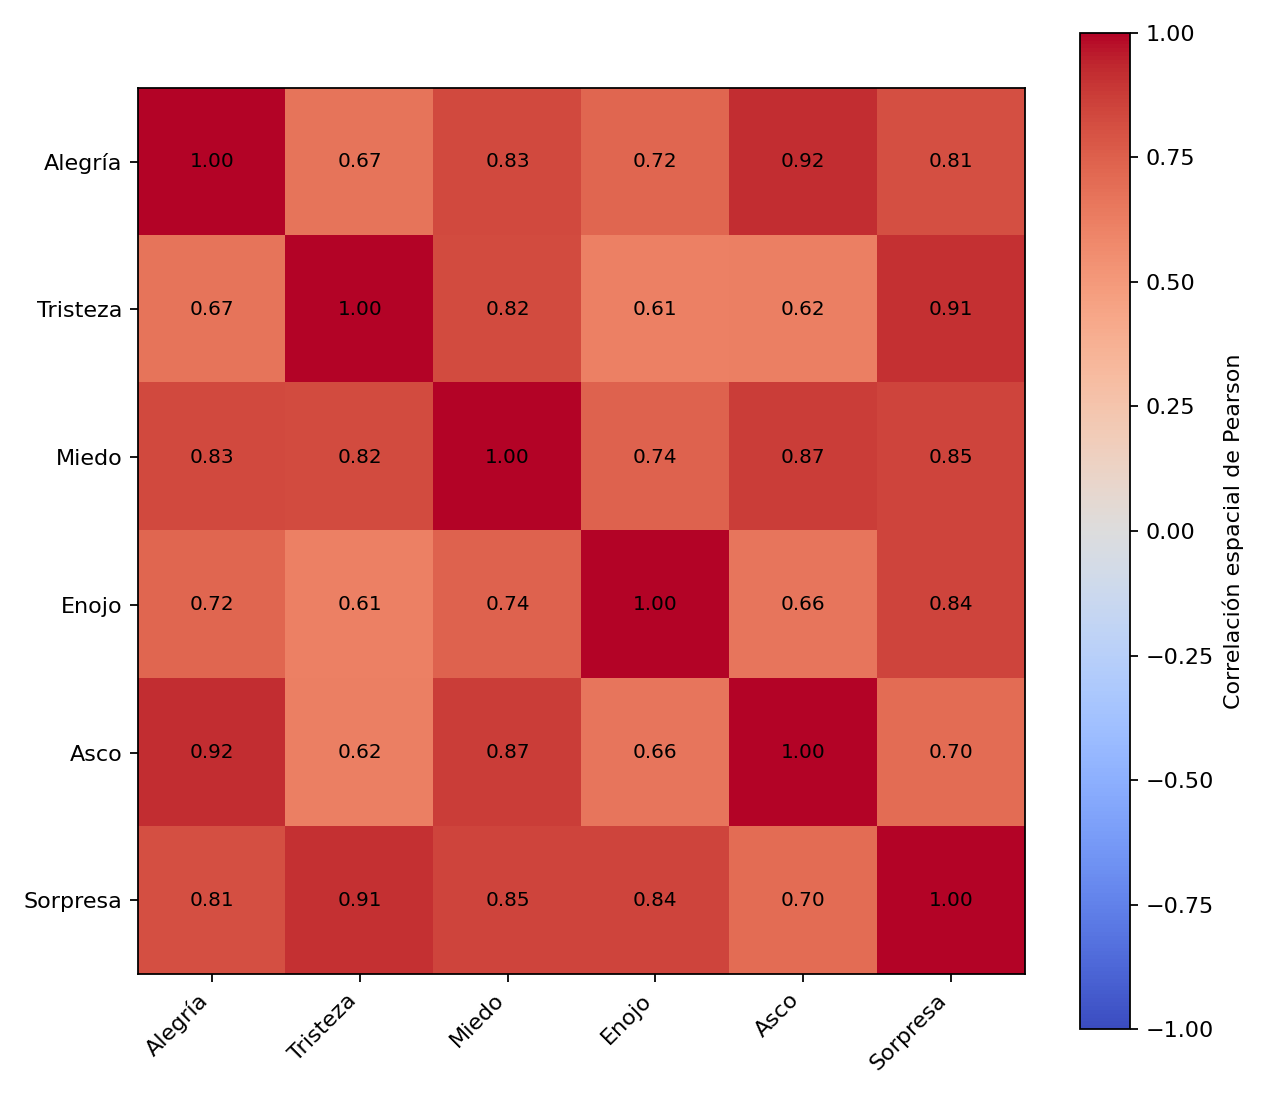

Values plotted in this chart, from the file beside it:
emotion, alegria, tristeza, miedo, enojo, asco, sorpresa
alegria, 1.0, 0.6669, 0.8303, 0.7239, 0.9155, 0.8098
tristeza, 0.6669, 1.0, 0.8231, 0.6139, 0.619, 0.9093
miedo, 0.8303, 0.8231, 1.0, 0.7369, 0.8688, 0.8462
enojo, 0.7239, 0.6139, 0.7369, 1.0, 0.6618, 0.844
asco, 0.9155, 0.619, 0.8688, 0.6618, 1.0, 0.6997
sorpresa, 0.8098, 0.9093, 0.8462, 0.844, 0.6997, 1.0
